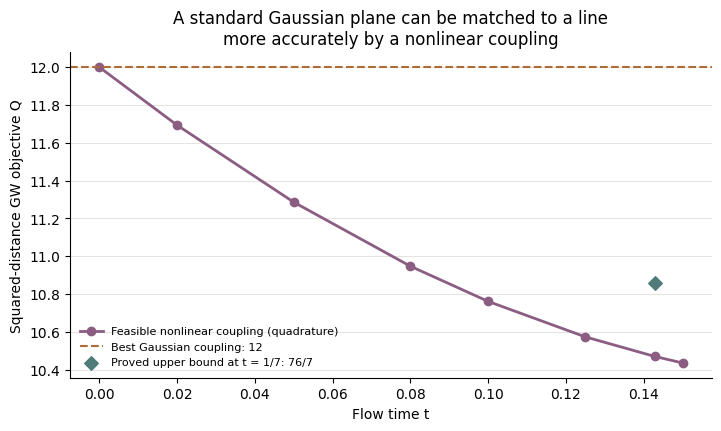

This chart was generated by the following Python code:
#!/usr/bin/env python3
"""Reproducible exact algebra and numerical illustrations for Gaussian GW rigidity.

The polynomial checker uses only the Python standard library. Numerical flow
integration and quadrature require NumPy and SciPy; plots require Matplotlib.
None of these finite computations substitutes for the proofs in manuscript.md.

Every check uses an explicit test that raises SystemExit, so the script also
fails correctly under ``python -O``; status fields are written only after the
corresponding checks have run. negative_controls.py demonstrates detection.
"""
from __future__ import annotations

import argparse
import csv
import json
import math
import platform
import time
from fractions import Fraction
from pathlib import Path


def check(condition, message):
    """Raise SystemExit (not AssertionError) so -O cannot strip the test."""
    if not condition:
        raise SystemExit(f"CHECK FAILED: {message}")


def add(*polys):
    out = {}
    for p in polys:
        for e, c in p.items():
            out[e] = out.get(e, 0) + c
    return {e: c for e, c in out.items() if c}


def scale(p, c):
    return {e: c * v for e, v in p.items() if c * v}


def mul(p, q):
    out = {}
    for e, c in p.items():
        for f, d in q.items():
            g = tuple(x + y for x, y in zip(e, f))
            out[g] = out.get(g, 0) + c * d
    return {e: c for e, c in out.items() if c}


def diff(p, i):
    out = {}
    for e, c in p.items():
        if e[i]:
            f = list(e)
            f[i] -= 1
            out[tuple(f)] = c * e[i]
    return out


def normal_moment(n):
    if n % 2:
        return 0
    return math.prod(range(1, n, 2))


def expectation(p):
    return sum(c * math.prod(normal_moment(k) for k in e) for e, c in p.items())


def exact_checks():
    u, v, one = {(1, 0): 1}, {(0, 1): 1}, {(0, 0): 1}
    u2, v2 = mul(u, u), mul(v, v)
    V1 = mul(u, add(v2, scale(one, -1)))
    V2 = mul(v, add(one, scale(u2, -1)))
    def L(p):
        return add(mul(V1, diff(p, 0)), mul(V2, diff(p, 1)))
    checks = []
    def check_equal(name, actual, wanted):
        check(actual == wanted, f"{name}: got {actual!r}, wanted {wanted!r}")
        checks.append({"name": name, "status": "passed", "value": str(actual)})
    check_equal("Gaussian divergence identity", add(diff(V1, 0), diff(V2, 1),
          scale(add(mul(u, V1), mul(v, V2)), -1)), {})
    check_equal("radial derivative", L(add(u2, v2)), scale(add(v2, scale(u2, -1)), 2))
    for name, p in [("uV1", mul(u, V1)), ("vV1", mul(v, V1)),
                    ("uV2", mul(u, V2)), ("vV2", mul(v, V2))]:
        check_equal("covariance derivative " + name, expectation(p), 0)
    check_equal("V1 squared norm", expectation(mul(V1, V1)), 2)
    check_equal("V2 squared norm", expectation(mul(V2, V2)), 2)
    check_equal("L u2 squared norm", expectation(mul(L(u2), L(u2))), 24)
    check_equal("L v2 squared norm", expectation(mul(L(v2), L(v2))), 24)
    check_equal("L u2 L v2 cross moment", expectation(mul(L(u2), L(v2))), -16)
    check_equal("u L2 u", expectation(mul(u, L(L(u)))), -2)
    check_equal("v L2 v", expectation(mul(v, L(L(v)))), -2)
    # Four coefficients verify the general bilinear derivative, not just examples.
    check_equal("M' coefficient ai bi", expectation(mul(u2, L(u2))), 0)
    check_equal("M' coefficient ai bj", expectation(mul(u2, L(v2))), -4)
    check_equal("M' coefficient aj bi", expectation(mul(v2, L(u2))), 4)
    check_equal("M' coefficient aj bj", expectation(mul(v2, L(v2))), 0)
    check_equal("M'' coefficient ai bi", expectation(mul(u2, L(L(u2)))), -24)
    check_equal("M'' coefficient ai bj", expectation(mul(u2, L(L(v2)))), 16)
    check_equal("M'' coefficient aj bi", expectation(mul(v2, L(L(u2)))), 16)
    check_equal("M'' coefficient aj bj", expectation(mul(v2, L(L(v2)))), -24)
    # Exhaust all nonnegative integer two-coordinate spectra up to 5, including
    # zeros and repeated values. Check polynomial identities and gap-bound logic.
    cases = 0
    for ai in range(6):
        for aj in range(ai + 1):
            for bi in range(6):
                for bj in range(bi + 1):
                    P = add(scale(u2, ai), scale(v2, aj))
                    F = add(scale(u2, bi), scale(v2, bj))
                    delta = bi * aj - bj * ai
                    case = (ai, aj, bi, bj)
                    check(expectation(mul(P, L(F))) == 4 * delta,
                          f"grid mixed-moment derivative {case}")
                    check(expectation(mul(L(P), L(P))) == 24*(ai*ai+aj*aj)-32*ai*aj,
                          f"grid generator norm {case}")
                    check(expectation(mul(P, L(L(F)))) == 16*(ai*bj+aj*bi)-24*(ai*bi+aj*bj),
                          f"grid second derivative {case}")
                    cases += 1
    check(cases == 441, f"grid case count {cases} != 441")
    # Recorded only after every grid case has passed its three explicit checks.
    checks.append({"name": "sorted integer spectrum pairs, coordinates 0 through 5",
                   "status": "passed", "cases": cases})
    # Rational conservative curvature K<=28 yields the explicit counterexample.
    t, K = Fraction(1, 7), Fraction(28)
    score_gain = 4*t - K*t*t/2
    check_equal("certified score gain at t=1/7", score_gain, Fraction(2, 7))
    check_equal("certified objective upper bound", Fraction(12)-4*score_gain, Fraction(76, 7))
    return checks


def flow_quadrature(order, times, a=(1., 1.), b=(1., 0.)):
    import numpy as np
    from scipy.integrate import solve_ivp
    from scipy.special import roots_hermitenorm
    nodes, weights = roots_hermitenorm(order)
    weights = weights / np.sqrt(2*np.pi)
    u, v = np.meshgrid(nodes, nodes, indexing="ij")
    w = np.outer(weights, weights).ravel()
    u, v = u.ravel(), v.ravel()
    initial = np.concatenate((u, v))
    count = len(u)
    def rhs(_, z):
        x, y = z[:count], z[count:]
        return np.concatenate((x*(y*y-1), y*(1-x*x)))
    sol = solve_ivp(rhs, (0., max(times)), initial, method="DOP853",
                    t_eval=times, rtol=2e-11, atol=2e-12)
    check(sol.success, f"ODE solver failed: {sol.message}")
    P = a[0]*u*u+a[1]*v*v
    C0 = 4*((sum(a))**2+(sum(b))**2-sum(a)*sum(b)) + 8*(sum(x*x for x in a)+sum(x*x for x in b))
    rows = []
    for k, t in enumerate(sol.t):
        U, W = sol.y[:count, k], sol.y[count:, k]
        ru, rv = w@(u*U), w@(v*W)
        mixed = w@(P*(b[0]*U*U+b[1]*W*W))
        g = mixed + 2*(a[0]*b[0]*ru*ru+a[1]*b[1]*rv*rv)
        rows.append({"order": order, "time": float(t), "objective": float(C0-4*g),
                     "mixed_moment": float(mixed), "corr_u": float(ru), "corr_v": float(rv),
                     "marginal_second_error": float(max(abs(w@(U*U)-1), abs(w@(W*W)-1))),
                     "marginal_fourth_error": float(max(abs(w@(U**4)-3), abs(w@(W**4)-3))),
                     "gaussian_objective": float(4*((sum(a)-sum(b))**2+2*sum((x-y)**2 for x,y in zip(a,b))))})
    return rows


def numerical_checks(output, make_plot=True):
    import numpy as np
    import scipy
    times = sorted(set([0., 1/7, .02, .05, .08, .1, .125, .15]))
    rows = []
    for order in [64, 128, 256, 384]:
        rows.extend(flow_quadrature(order, times))
    with (output / "flow_quadrature.csv").open("w", newline="") as f:
        writer = csv.DictWriter(f, fieldnames=list(rows[0]))
        writer.writeheader(); writer.writerows(rows)
    coarse = [r for r in rows if r["order"] == 256]
    fine = [r for r in rows if r["order"] == 384]
    delta = max(abs(a["objective"]-b["objective"]) for a, b in zip(coarse, fine))
    explicit = min(fine, key=lambda r: abs(r["time"]-1/7))
    check(explicit["objective"] < 76/7,
          "numerical explicit flow does not agree with certified upper bound")
    check(delta < 1e-3, f"quadrature orders 256/384 disagree by {delta}")
    for r in fine:
        check(r["marginal_second_error"] < 1e-5 and r["marginal_fourth_error"] < 1e-3,
              f"marginal moment residual too large at t={r['time']}")
    # Independent derivative check from high-order quadrature at small positive t.
    small = flow_quadrature(64, [0., .0001, .0002])
    derivative = (small[-1]["objective"]-small[0]["objective"])/.0002
    check(abs(derivative + 16) < 1e-2, f"finite-difference slope {derivative} != -16")
    # A proportional control has exact Gaussian optimum; perturbation must not improve it.
    control = flow_quadrature(64, [0., .05, .1], (2., 1.), (4., 2.))
    check(min(r["objective"] for r in control) >= control[0]["gaussian_objective"]-1e-8,
          "proportional control contradicted")
    summary = {"numpy": np.__version__, "scipy": scipy.__version__,
               "ode_method": "DOP853", "rtol": 2e-11, "atol": 2e-12,
               "quadrature_orders": [64, 128, 256, 384],
               "max_objective_difference_orders_256_384": delta,
               "explicit_example": explicit,
               "finite_difference_at_zero": derivative,
               "exact_derivative_at_zero": -16,
               "proportional_control": control,
               "scope": "Floating-point quadrature and ODE illustrations, not certified global optima.",
               "status": "passed"}
    if make_plot:
        import matplotlib
        matplotlib.use("Agg")
        import matplotlib.pyplot as plt
        plt.rcParams.update({"font.family": "DejaVu Sans", "font.size": 10,
                             "axes.spines.top": False, "axes.spines.right": False})
        fig, ax = plt.subplots(figsize=(7.1, 4.2), layout="constrained")
        tx = np.array([r["time"] for r in fine]); q = np.array([r["objective"] for r in fine])
        ax.plot(tx, q, "o-", color="#8B5D82", lw=2, label="Feasible nonlinear coupling (quadrature)")
        ax.axhline(12., color="#AD6B35", ls="--", lw=1.5, label="Best Gaussian coupling: 12")
        ax.scatter([1/7], [76/7], marker="D", color="#4F7C78", s=48,
                   zorder=6, label="Proved upper bound at t = 1/7: 76/7")
        ax.set(xlabel="Flow time t", ylabel="Squared-distance GW objective Q",
               title="A standard Gaussian plane can be matched to a line\nmore accurately by a nonlinear coupling")
        ax.legend(frameon=False, loc="lower left", fontsize=8)
        ax.grid(axis="y", color="#D7D1CC", alpha=.6)
        fig.savefig(output / "nonlinear_improvement.png", dpi=220)
        fig.savefig(output / "nonlinear_improvement.pdf")
        plt.close(fig)
    return summary


def main():
    parser = argparse.ArgumentParser()
    parser.add_argument("--out", default="results")
    parser.add_argument("--exact-only", action="store_true")
    parser.add_argument("--no-plot", action="store_true")
    args = parser.parse_args()
    out = Path(args.out); out.mkdir(parents=True, exist_ok=True)
    start = time.perf_counter()
    result = {"python": platform.python_version(), "exact_checks": exact_checks(),
              "formal_proof_assistant": "not used"}
    if not args.exact_only:
        result["numerical"] = numerical_checks(out, not args.no_plot)
    result["elapsed_seconds"] = time.perf_counter()-start
    result["optimisation_flag"] = "-O (asserts stripped; explicit checks active)" if not __debug__ else "none"
    result["status"] = "PASS"  # reached only if every explicit check above passed
    (out / "verification_results.json").write_text(json.dumps(result, indent=2)+"\n")
    print(json.dumps(result, indent=2))


if __name__ == "__main__":
    main()
